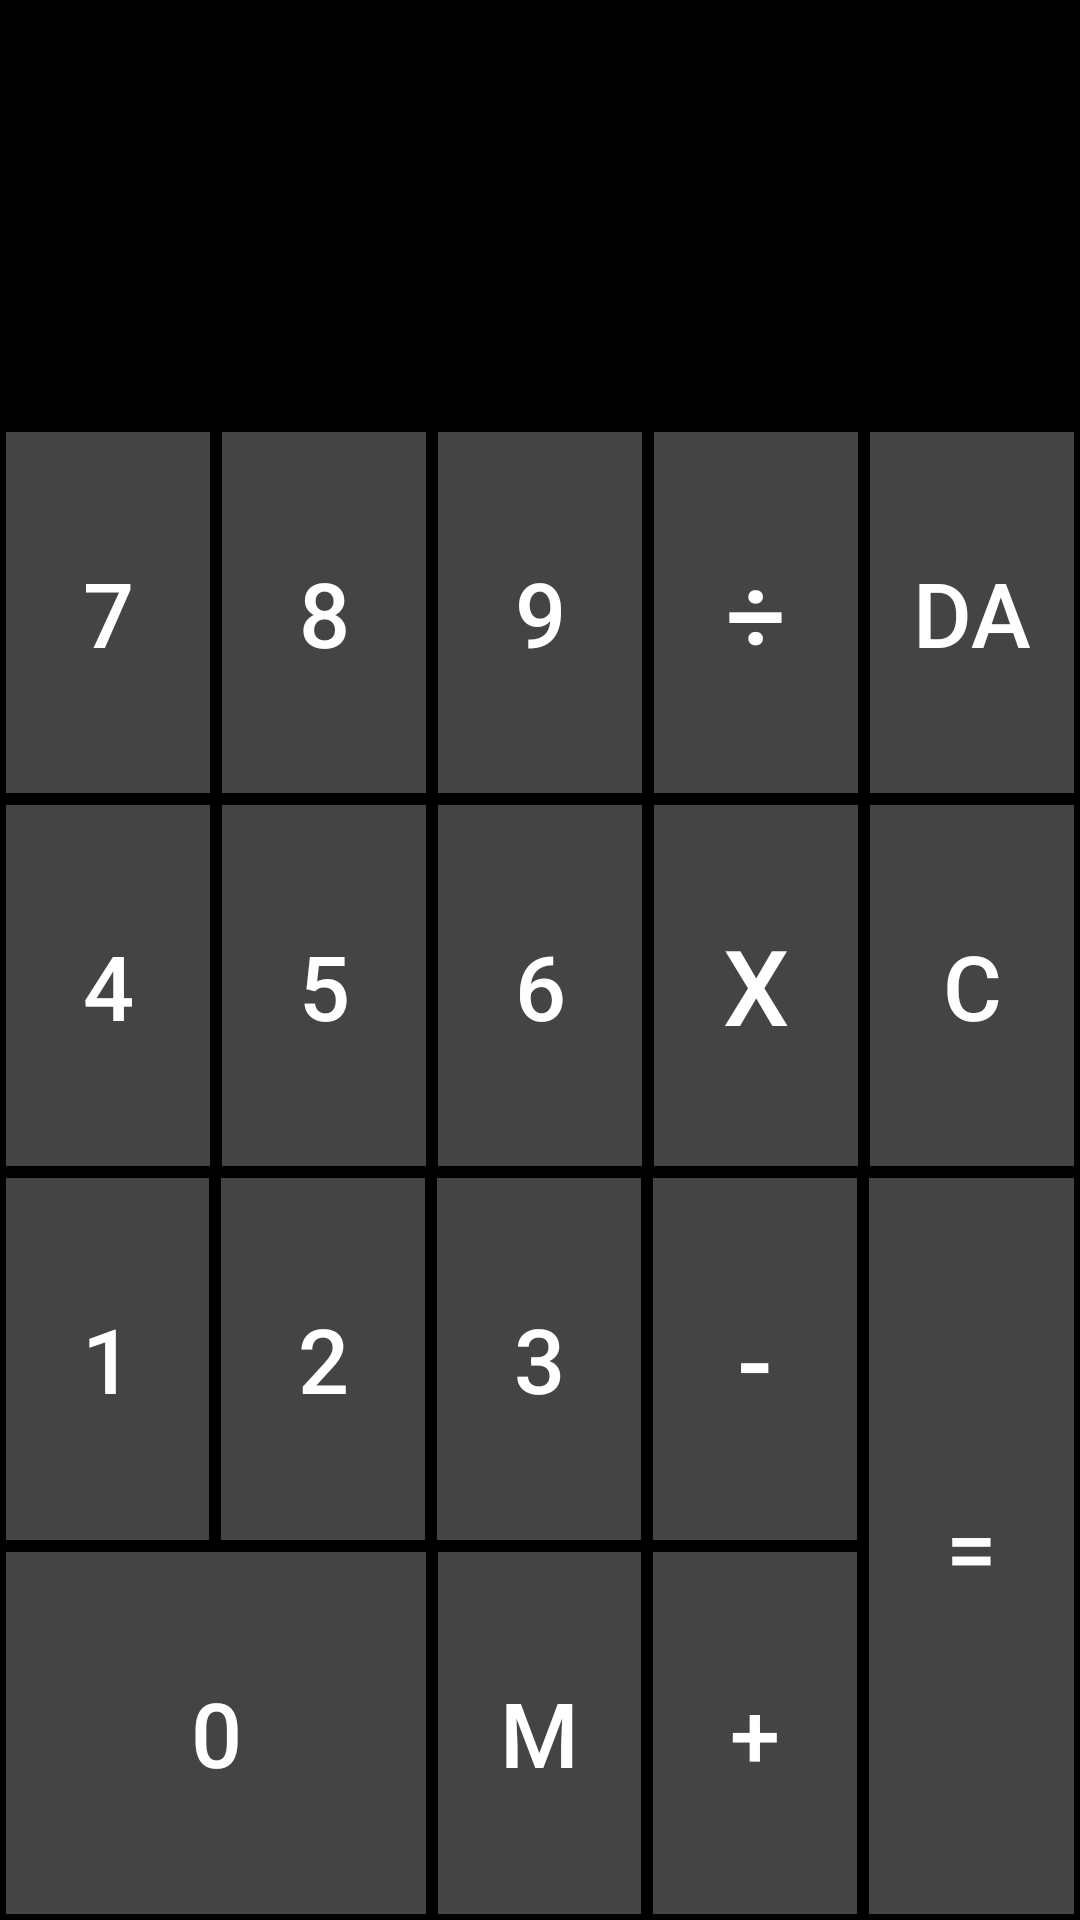

This screen was rendered from an Android layout file. Write that file and the resources it references.
<!-- AndroidManifest.xml: application theme AppTheme -->
<!-- res/layout/fragment_main.xml -->
<?xml version = "1.0" encoding = "utf-8"?>
<LinearLayout xmlns:android="http://schemas.android.com/apk/res/android"
    xmlns:tools="http://schemas.android.com/tools"
    android:id="@+id/mainBox"
    android:layout_width="match_parent"
    android:layout_height="match_parent"
    android:background="#f00"
    android:orientation="vertical" >

    <EditText
        android:id="@+id/input_text"
        android:layout_width="match_parent"
        android:layout_height="0dp"
        android:layout_weight="2.00"
        android:background="#000"
        android:hint="@string/input_text"
        android:textColor="#fff"
        android:textSize="40sp"
        android:typeface="serif" />

    <LinearLayout
        android:id = "@+id/number_box"
        android:layout_width="match_parent"
        android:layout_height="0dp"
        android:layout_weight="7"
        android:background="#000"
        android:orientation="vertical" >

        <LinearLayout
            android:layout_width="match_parent"
            android:layout_height="0dp"
            android:layout_weight="1"
            android:orientation="horizontal">

            <Button
                android:id="@+id/butt_seven"
                android:layout_width="0dp"
                android:layout_height="match_parent"
                android:layout_weight="1"
                android:layout_margin="2dp"
                style = "@style/ButtonTheme"
                android:text="@string/butt_seven"
                android:onClick="enterNumber" />

            <Button
                android:id="@+id/butt_eight"
                android:layout_width="0dp"
                android:layout_height="match_parent"
                android:text="@string/butt_eight"
                android:layout_margin="2dp"
                style = "@style/ButtonTheme"
                android:layout_weight = "1"
                android:onClick="enterNumber" />

            <Button
                android:id="@+id/butt_nine"
                android:layout_width="0dp"
                android:layout_height="match_parent"
                android:text="@string/butt_nine"
                android:layout_margin="2dp"
                style = "@style/ButtonTheme"
                android:layout_weight = "1"
                android:onClick="enterNumber" />

            <Button
                android:id="@+id/butt_div"
                android:layout_width="0dp"
                android:layout_height="match_parent"
                android:text="@string/butt_div"
                android:layout_margin="2dp"
                style = "@style/ButtonTheme1"
                android:layout_weight = "1"
                android:onClick = "artithOperation"/>

            <Button
                android:id="@+id/butt_DA"
                android:layout_width="0dp"
                android:layout_height="match_parent"
                android:text="@string/butt_DA"
                android:layout_margin="2dp"
                style = "@style/ButtonTheme"
                android:layout_weight = "1"
                android:onClick="deleteAll" />

        </LinearLayout>

        <LinearLayout
            android:layout_width="match_parent"
            android:layout_height="0dp"
            
            android:layout_weight="1"
            android:orientation="horizontal" >

            <Button
                android:id="@+id/butt_four"
                android:layout_width="0dp"
                android:layout_height="match_parent"
                android:layout_weight="1"
                style = "@style/ButtonTheme"
                android:layout_margin="2dp"
                android:text="@string/butt_four"
                android:onClick="enterNumber"/>

            <Button
                android:id="@+id/butt_five"
                android:layout_width="0dp"
                android:layout_height="match_parent"
                android:layout_weight="1"
                android:layout_margin="2dp"
                style = "@style/ButtonTheme"
                android:text="@string/butt_five"
                android:onClick="enterNumber" />

            <Button
                android:id="@+id/butt_six"
                android:layout_width="0dp"
                android:layout_height="match_parent"
                android:layout_weight="1"
                android:layout_margin="2dp"
                style = "@style/ButtonTheme"
                android:text="@string/butt_six"
                android:onClick="enterNumber" />

            <Button
                android:id="@+id/butt_mult"
                style="@style/ButtonTheme1"
                android:layout_width="0dp"
                android:layout_height="match_parent"
                android:layout_margin="2dp"
                android:layout_weight="1"
                android:text="@string/butt_mult"
                android:onClick="artithOperation" />

            <Button
                android:id="@+id/butt_cancel"
                android:layout_width="0dp"
                android:layout_height="match_parent"
                android:layout_weight="1"
                android:layout_margin="2dp"
                style = "@style/ButtonTheme"
                android:text="@string/butt_cancel"
                android:onClick = "cancel" />

        </LinearLayout>
        
        <LinearLayout
            android:layout_width="match_parent"
            android:layout_height="0dp"
            android:layout_weight="2"
            android:orientation="horizontal" >

            <LinearLayout
                android:layout_width="0dp"
                android:layout_height="match_parent"
                android:orientation="vertical"
                android:layout_weight = "4" >

                <LinearLayout
                    android:layout_width="match_parent"
                    android:layout_height="0dp"
                    android:layout_weight="1" >

                    <Button
                        android:id="@+id/butt_one"
                        android:layout_width="0dp"
                        android:layout_height="match_parent"
                        android:text="@string/butt_one"
                        android:layout_margin="2dp"
                        style = "@style/ButtonTheme"
                        android:layout_weight = "1"
                        android:onClick="enterNumber" />

                    <Button
                        android:id="@+id/butt_two"
                        android:layout_width="0dp"
                        android:layout_height="match_parent"
                        android:layout_weight = "1"
                        style = "@style/ButtonTheme"
                        android:layout_margin="2dp"
                        android:text="@string/butt_two"
                        android:onClick="enterNumber" />

                    <Button
                        android:id="@+id/butt_three"
                        style="@style/ButtonTheme"
                        android:layout_width="0dp"
                        android:layout_height="match_parent"
                        android:layout_margin="2dp"
                        android:layout_weight="1"
                        android:text="@string/butt_three"
                        android:onClick="enterNumber" />

                    <Button
                        android:id="@+id/butt_sub"
                        style="@style/ButtonTheme1"
                        android:layout_width="0dp"
                        android:layout_height="match_parent"
                        android:layout_margin="2dp"
                        android:layout_weight="1"
                        android:text="@string/butt_sub"
                        android:onClick= "artithOperation" />

                </LinearLayout>

                <LinearLayout
                    android:layout_width="match_parent"
                    android:layout_height="0dp"
                    android:layout_weight = "1" >

                    <Button
                        android:id="@+id/butt_zero"
                        style="@style/ButtonTheme"
                        android:layout_width="0dp"
                        android:layout_height="match_parent"
                        android:layout_margin="2dp"
                        android:layout_weight="2.07"
                        android:text="@string/butt_zero"
                        android:onClick="enterNumber" />

                    <Button
                        android:id="@+id/butt_M"
                        android:layout_width="0dp"
                        android:layout_height="match_parent"
                        android:layout_weight="1"
                        android:layout_margin="2dp"
                        style = "@style/ButtonTheme"
                        android:text="@string/butt_M"
                        android:onClick = "remember" />

                    <Button
                        android:id="@+id/butt_add"
                        style="@style/ButtonTheme"
                        android:layout_width="0dp"
                        android:layout_height="match_parent"
                        android:layout_margin="2dp"
                        android:layout_weight="1"
                        android:text="@string/butt_add"
                        android:onClick="artithOperation" />

                </LinearLayout>

            </LinearLayout>

            <Button
                android:id="@+id/button1"
                style="@style/ButtonTheme"
                android:layout_width="0dp"
                android:layout_height="match_parent"
                android:layout_margin="2dp"
                android:layout_weight="0.95"
                android:text="@string/butt_equals"
                android:onClick="equalTo" />
            
        </LinearLayout>

    </LinearLayout>


</LinearLayout>
<!-- resources referenced by this layout -->
<resources>
  <string name="butt_DA">DA</string>
  <string name="butt_M">M</string>
  <string name="butt_add">+</string>
  <string name="butt_cancel">C</string>
  <string name="butt_div">÷</string>
  <string name="butt_eight">8</string>
  <string name="butt_equals">=</string>
  <string name="butt_five">5</string>
  <string name="butt_four">4</string>
  <string name="butt_mult">x</string>
  <string name="butt_nine">9</string>
  <string name="butt_one">1</string>
  <string name="butt_seven">7</string>
  <string name="butt_six">6</string>
  <string name="butt_sub">-</string>
  <string name="butt_three">3</string>
  <string name="butt_two">2</string>
  <string name="butt_zero">0</string>
  <string name="input_text">0</string>
  <style name="ButtonTheme">
          <item name="android:textColor">#fff</item>
          <item name="android:background">#444</item>
          <item name="android:textSize">30sp</item>
      </style>
  <style name="ButtonTheme1">
          <item name="android:textColor">#fff</item>
          <item name="android:background">#444</item>
          <item name="android:textSize">35sp</item>
      </style>
  <style name="AppTheme" parent="AppBaseTheme">
          
  
      </style>
  <style name="AppBaseTheme" parent="Theme.AppCompat.Light">
          
      </style>
</resources>
